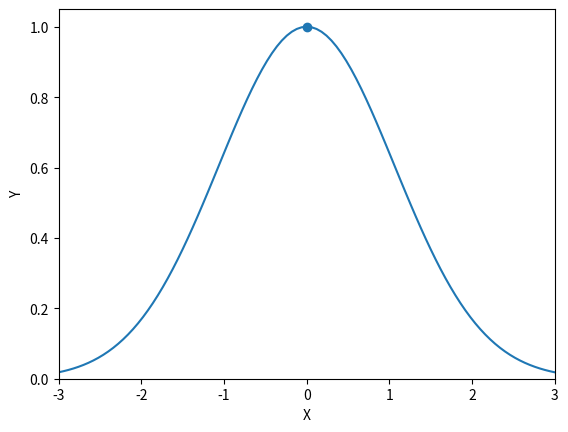

Reproduce this figure in Python. (Note: this script raises an exception after producing the figure.)
# Name: Giselle Urquijo
# Date modified: 12/16/2024

# ======================================================================================= 

# imports
import numpy as np
import matplotlib.pyplot as plt
import matplotlib as mpl

from matplotlib import animation


fig, axs = plt.subplots()

# set bell curve
resolution = 101
amplitude = 1
t_star = np.linspace(-3,3,resolution)
mu = 0
sigma = .75
z_star = amplitude * np.e ** -(((1/2) * t_star - mu) / (sigma))**2
plt.plot(t_star,z_star)

# graph labels
axs.set(xlim=[-3, 3], ylim=[0,1.05], xlabel='X', ylabel='Y')

# make a sin wave to use the resulting points for the speed of the dot
freq = 1
u = np.linspace(0, 2 * np.pi, resolution)
v = -3 * np.sin(freq * u)

# gaussian path dot travels on using the sin wave results
mu = 0
sigma = .75
z = amplitude * np.e ** -(((1/2) * v - mu) / (sigma))**2

# set the dot
dot_maybe = axs.plot([],[],'o', color='tab:blue')[0]

# update every frame 
def update(frame):
    dot_maybe.set_xdata(v[frame:frame+1])
    dot_maybe.set_ydata(z[frame:frame+1])
    
    return (dot_maybe,)

# create animation and save
ani = animation.FuncAnimation(fig=fig, func=update, frames=101, interval=30)

plt.show()
ani.save('./dot_on_gaussian_dist.mp4', writer='ffmpeg')